5-way image classification set "dataset" from GitHub (mohammed761/ai-property-triage); label vocabulary: bathroom, bedroom, exterior, kitchen, living room.

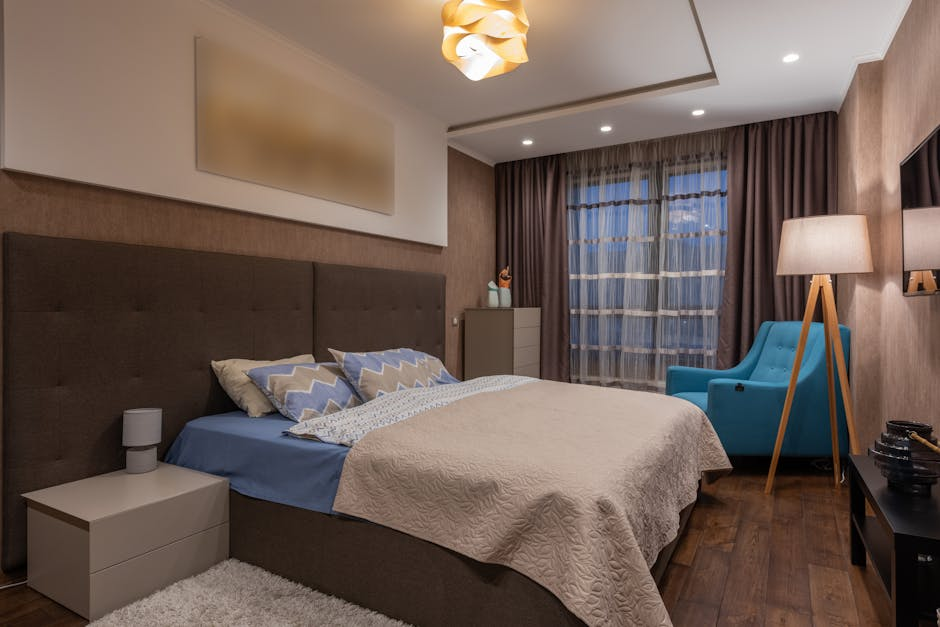
Label: bedroom

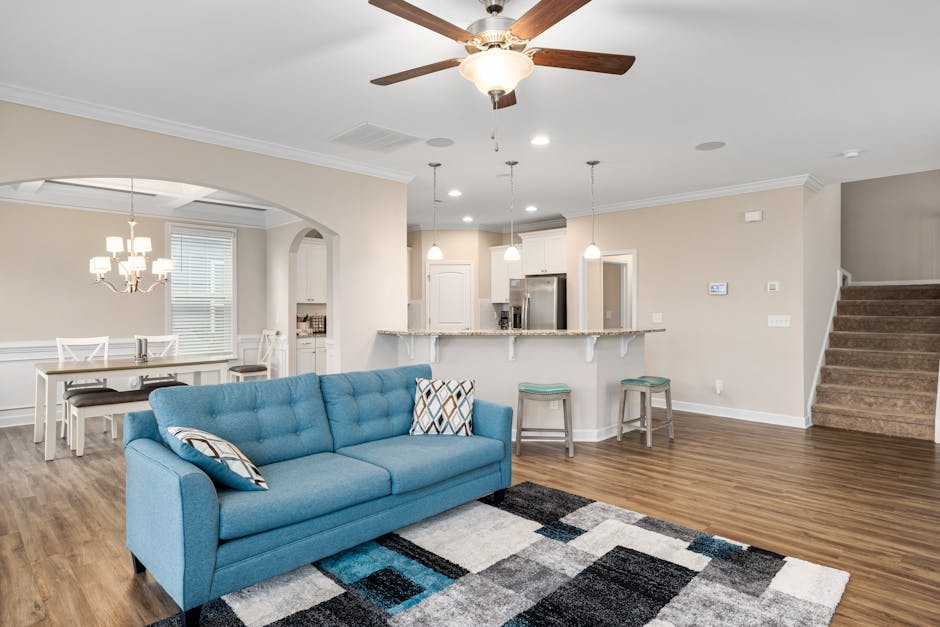
Label: living room

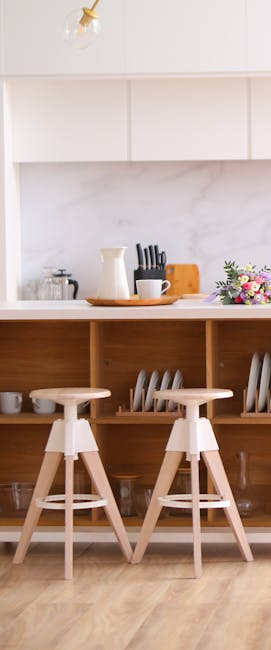
Label: kitchen

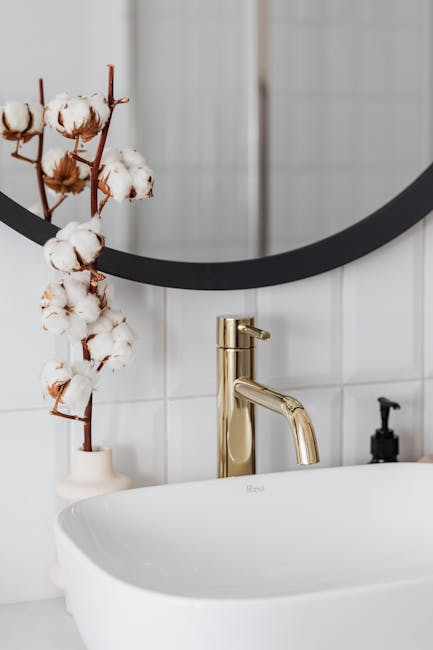
Label: bathroom

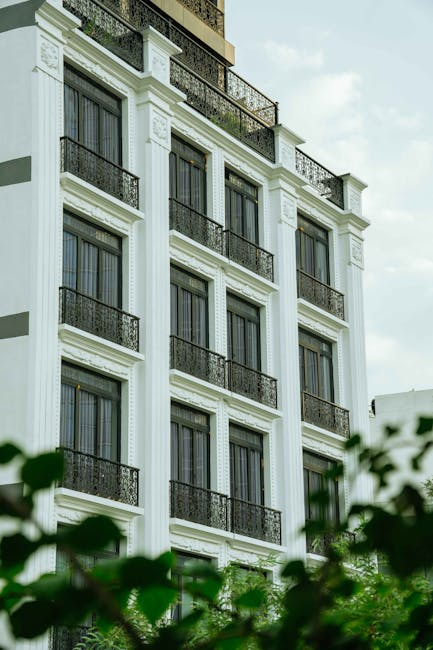
Label: exterior

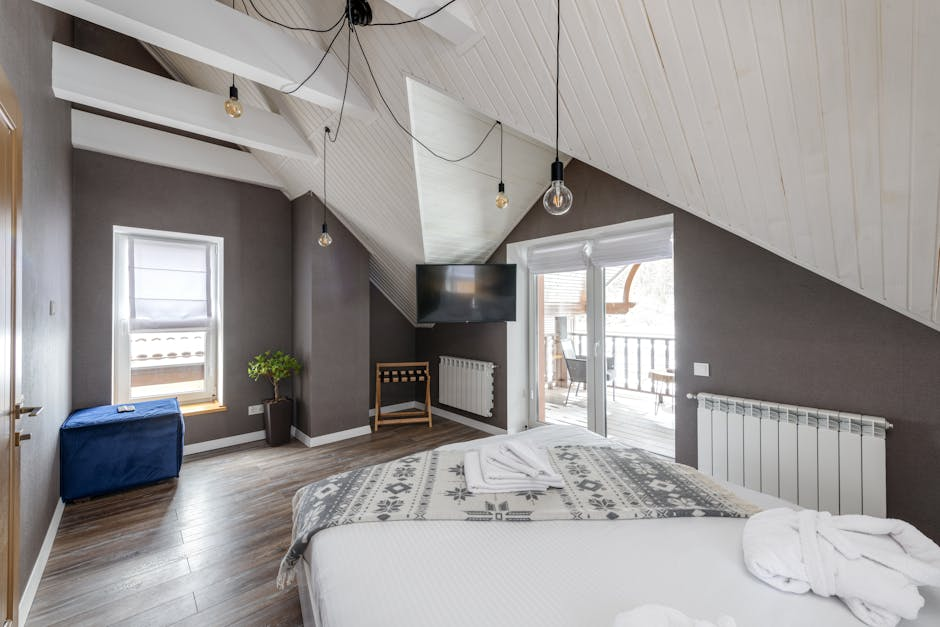
Label: bedroom
